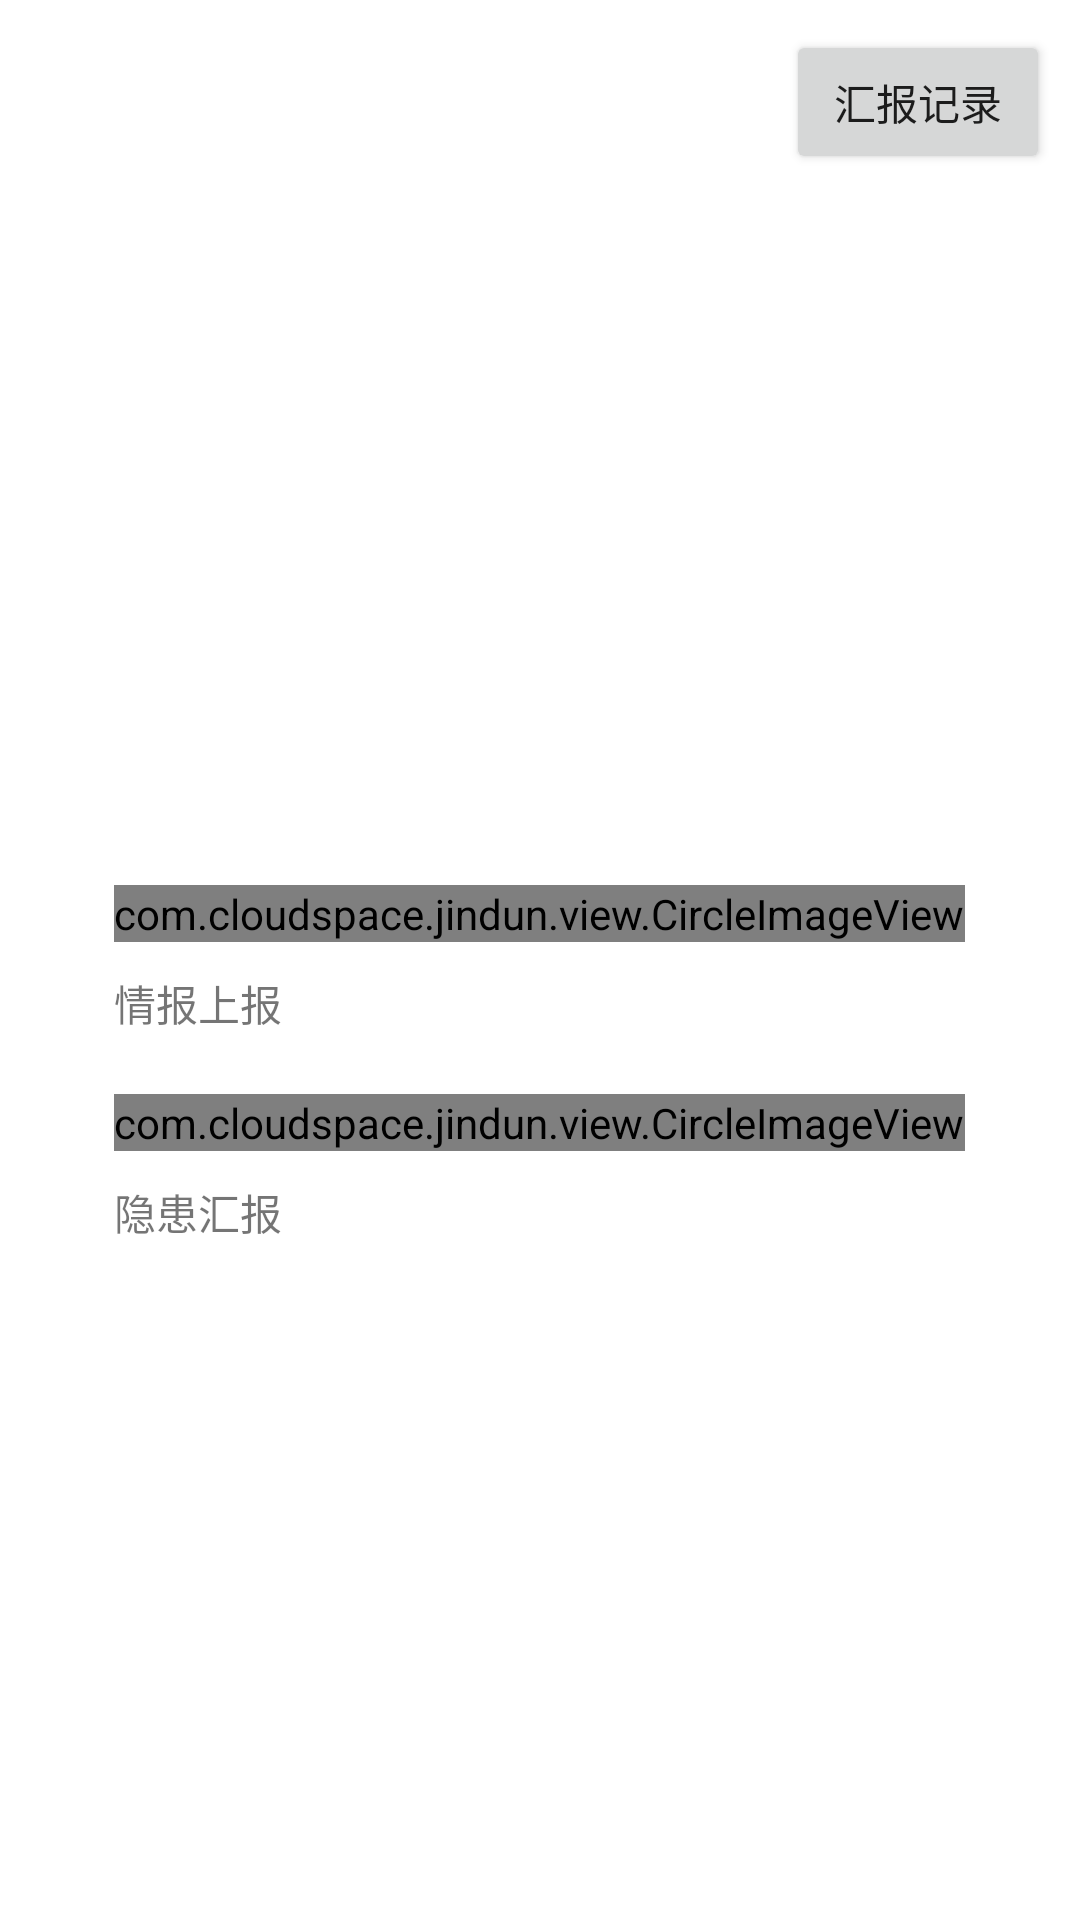

Produce the Android XML layout that renders to this screen, including the resource entries it uses.
<!-- AndroidManifest.xml: application theme AppTheme -->
<!-- res/layout/fragment_woyao.xml -->
<?xml version="1.0" encoding="utf-8"?>

<RelativeLayout xmlns:android="http://schemas.android.com/apk/res/android"
              android:layout_width="match_parent"
              android:layout_height="match_parent"
    android:background="#ffffff">
    <Button
        android:id="@+id/fragmentWY_bt"
        android:layout_width="wrap_content"
        android:layout_height="wrap_content"
        android:text="汇报记录"
        android:layout_alignParentRight="true"
        android:layout_marginRight="10dp"
        android:layout_marginTop="10dp"/>
    <LinearLayout
        android:id="@+id/fragmentWY_reLayout_image01"
        android:layout_centerInParent="true"
        android:layout_width="wrap_content"
        android:layout_height="wrap_content"
        android:orientation="vertical"
        android:clickable="true">
        <com.cloudspace.jindun.view.CircleImageView
            android:id="@+id/fragmentWY_image01"
            android:layout_width="wrap_content"
            android:layout_height="wrap_content"
            android:src="@drawable/head1"
            android:layout_centerInParent="true"
            />
        <TextView
            android:layout_width="wrap_content"
            android:layout_height="wrap_content"
            android:layout_marginTop="10dp"
            android:text="情报上报"/>
    </LinearLayout>

    <LinearLayout
        android:id="@+id/fragmentWY_reLayout_image02"
        android:layout_centerInParent="true"
        android:layout_below="@id/fragmentWY_reLayout_image01"
        android:layout_width="wrap_content"
        android:layout_height="wrap_content"
        android:layout_marginTop="20dp"
        android:orientation="vertical"
        android:clickable="true">
        <com.cloudspace.jindun.view.CircleImageView
            android:id="@+id/fragmentWY_image02"
            android:layout_width="wrap_content"
            android:layout_height="wrap_content"
            android:src="@drawable/head2"
            android:layout_centerInParent="true"
            />
        <TextView
            android:layout_width="wrap_content"
            android:layout_height="wrap_content"
            android:layout_marginTop="10dp"
            android:text="隐患汇报"/>
    </LinearLayout>
</RelativeLayout>
<!-- resources referenced by this layout -->
<resources>
  <style name="AppTheme" parent="Theme.AppCompat.Light.DarkActionBar">
          
          
          <item name="colorPrimary">@color/white</item>
          <item name="colorAccent">@color/base_red_text_color</item>
          <item name="toolbarStyle">@style/EasyLiveToolbar</item>
          <item name="actionBarSize">@dimen/title_bar_height</item>
          <item name="android:actionBarSize">@dimen/title_bar_height</item>
      </style>
  <color name="white">#FFFFFFFF</color>
  <color name="base_red_text_color">#ff5046</color>
  <style name="EasyLiveToolbar" parent="Widget.AppCompat.Toolbar">
          <item name="contentInsetStart">0dp</item>
      </style>
</resources>
